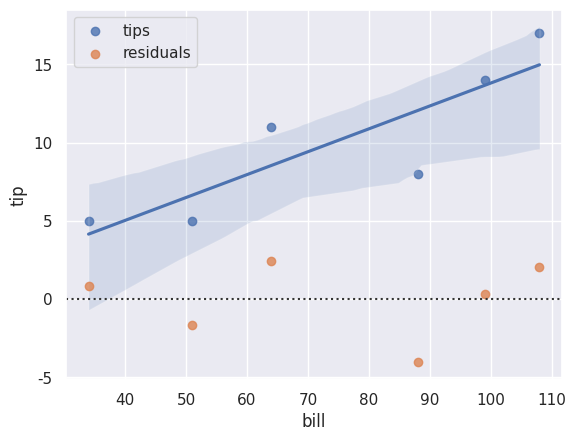

Recreate this plot in Python.
# Import libraries:
import pandas as pd, seaborn as sns, matplotlib.pyplot as plt

# Define the data frame:
pairs = [[34, 5], [108, 17], [64, 11], [88, 8], [99, 14], [51, 5]]
df = pd.DataFrame(pairs, columns=['bill', 'tip'])

# Perform visual linear regression analysis with Seaborn:
sns.set(color_codes=True)
sns.regplot(x='bill', y='tip', data=df, label='tips')
sns.residplot(x='bill', y='tip', data=df, label='residuals')

# Display the result with Matplotlib:
plt.legend()
plt.show()